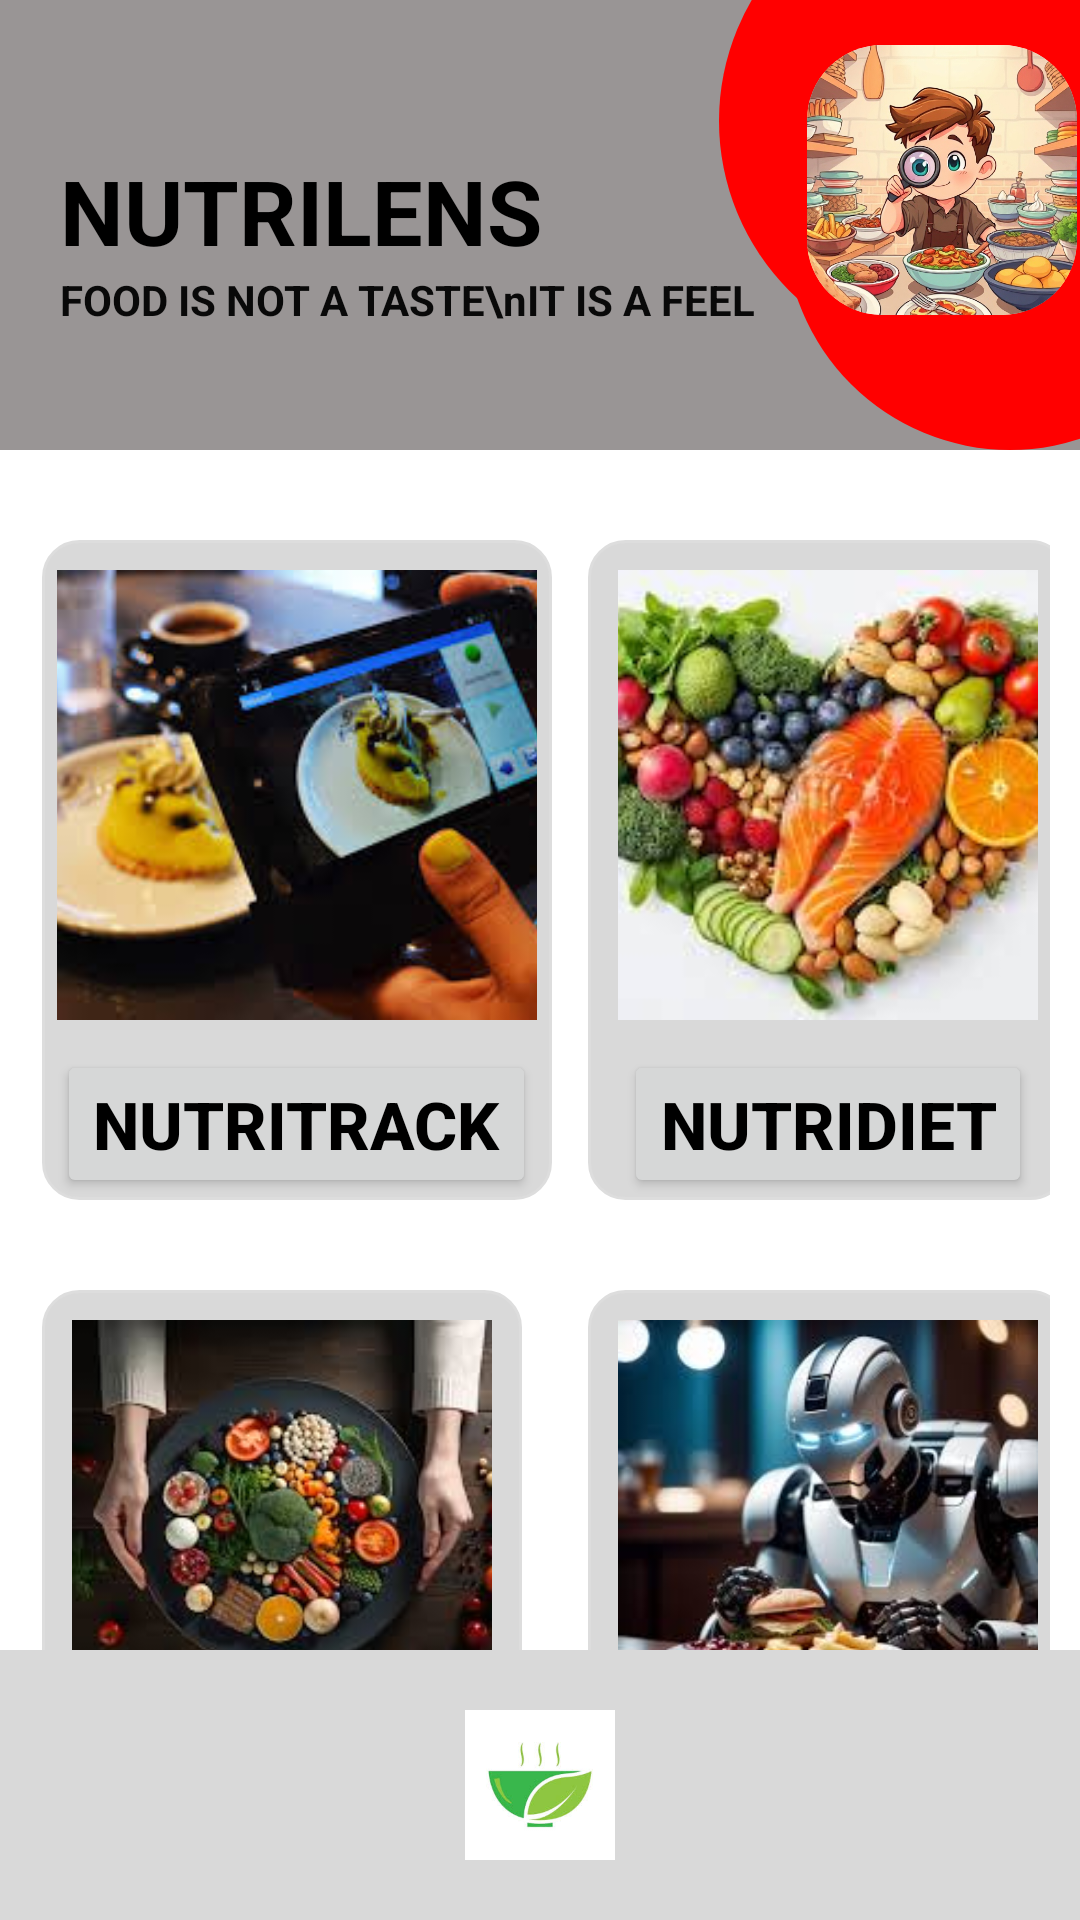

Produce the Android XML layout that renders to this screen, including the resource entries it uses.
<!-- AndroidManifest.xml: application theme Theme.NUTRILENS -->
<!-- res/layout/activity_home.xml -->
<?xml version="1.0" encoding="utf-8"?>
<RelativeLayout xmlns:android="http://schemas.android.com/apk/res/android"
    xmlns:tools="http://schemas.android.com/tools"
    android:layout_width="match_parent"
    android:layout_height="match_parent"
    xmlns:app="http://schemas.android.com/apk/res-auto"
    android:background="@color/white">

    
    <RelativeLayout
        android:id="@+id/topSection"
        android:layout_width="match_parent"
        android:layout_height="150dp"
        android:background="#F5959191">

        
        <ImageView
            android:id="@+id/redCircle1"
            android:layout_width="160dp"
            android:layout_height="160dp"
            android:layout_alignParentEnd="true"
            android:layout_marginTop="-40dp"
            android:layout_marginEnd="-40dp"
            android:src="@drawable/red_circle" />

        
        <ImageView
            android:id="@+id/redCircle2"
            android:layout_width="160dp"
            android:layout_height="160dp"
            android:layout_alignParentEnd="true"
            android:layout_marginTop="0dp"
            android:layout_marginEnd="-57dp"
            android:src="@drawable/red_circle" />

        
        <ImageView
            android:id="@+id/circularLogo"
            android:layout_width="90dp"
            android:layout_height="90dp"
            android:layout_alignParentTop="true"
            android:layout_alignParentEnd="true"
            android:layout_centerHorizontal="true"
            android:layout_marginTop="15dp"
            android:layout_marginEnd="1dp"
            android:background="@drawable/circle_bg"
            android:clipToOutline="true"
            android:src="@drawable/logo" />

        
        <TextView
            android:id="@+id/appTitle"
            android:layout_width="wrap_content"
            android:layout_height="wrap_content"
            android:layout_marginTop="50dp"
            android:layout_marginStart="20dp"
            android:text="NUTRILENS"
            android:textSize="30sp"
            android:textStyle="bold"
            android:textColor="#000" />

        
        <TextView
            android:id="@+id/subtitle"
            android:layout_width="wrap_content"
            android:layout_height="wrap_content"
            android:layout_below="@id/appTitle"
            android:layout_marginStart="20dp"
            android:text="FOOD IS NOT A TASTE\nIT IS A FEEL"
            android:textSize="14sp"
            android:textStyle="bold"
            android:textColor="#090909" />
    </RelativeLayout>

    
    <GridLayout
        android:id="@+id/gridLayout"
        android:layout_width="match_parent"
        android:layout_height="wrap_content"
        android:layout_below="@id/topSection"
        android:columnCount="2"
        android:rowCount="2"
        android:padding="10dp">

        
        <LinearLayout
            android:layout_width="170dp"
            android:layout_height="220dp"
            android:layout_marginTop="20dp"
            android:layout_marginLeft="4dp"
            android:layout_margin="10dp"
            android:orientation="vertical"
            android:background="@drawable/card_bg">

            <ImageView
                android:layout_width="160dp"
                android:layout_height="150dp"
                android:layout_gravity="center"
                android:layout_marginTop="10dp"
                android:scaleType="centerCrop"
                android:src="@drawable/nutritrack" />

            
            <Button
                android:id="@+id/nutriTrackButton"
                android:layout_width="wrap_content"
                android:layout_height="wrap_content"
                android:layout_gravity="center"
                android:layout_marginTop="10dp"
                android:text="NutriTrack"
                android:textSize="22sp"
                android:textStyle="bold"
                android:textColor="#000"
                android:onClick="onNutriTrackClick" />
        </LinearLayout>

        
        <LinearLayout
            android:layout_width="160dp"
            android:layout_height="220dp"
            android:layout_margin="10dp"
            android:layout_marginTop="20dp"
            android:layout_marginLeft="2dp"
            android:orientation="vertical"
            android:background="@drawable/card_bg">

            <ImageView
                android:layout_width="140dp"
                android:layout_height="150dp"
                android:layout_gravity="center"
                android:layout_marginTop="10dp"
                android:scaleType="centerCrop"
                android:src="@drawable/nutribalance" />

            
            <Button
                android:id="@+id/nutriDietButton"
                android:layout_width="wrap_content"
                android:layout_height="wrap_content"
                android:layout_gravity="center"
                android:layout_marginTop="10dp"
                android:text="Nutridiet"
                android:textSize="22sp"
                android:textStyle="bold"
                android:textColor="#000"
                android:onClick="onNutriBalanceClick" />
        </LinearLayout>

        
        <LinearLayout
            android:layout_width="160dp"
            android:layout_height="200dp"
            android:layout_marginTop="20dp"
            android:layout_marginLeft="4dp"
            android:layout_margin="10dp"
            android:orientation="vertical"
            android:background="@drawable/card_bg">

            <ImageView
                android:layout_width="140dp"
                android:layout_height="123dp"
                android:layout_gravity="center"
                android:layout_marginTop="10dp"
                android:scaleType="centerCrop"
                android:src="@drawable/nutrimanage" />

            
            <Button
                android:id="@+id/nutriManageButton"
                android:layout_width="wrap_content"
                android:layout_height="wrap_content"
                android:layout_gravity="center"
                android:layout_marginTop="10dp"
                android:text="NutriManage"
                android:textSize="16sp"
                android:textStyle="bold"
                android:textColor="#000"
                android:onClick="onNutriManageClick" />
        </LinearLayout>

        
        <LinearLayout
            android:layout_width="160dp"
            android:layout_height="200dp"
            android:layout_margin="10dp"
            android:layout_marginTop="20dp"
            android:layout_marginLeft="2dp"
            android:orientation="vertical"
            android:background="@drawable/card_bg">

            <ImageView
                android:layout_width="140dp"
                android:layout_height="120dp"
                android:layout_gravity="center"
                android:layout_marginTop="10dp"
                android:scaleType="centerCrop"
                android:src="@drawable/nutribot" />

            
            <Button
                android:id="@+id/nutriBotButton"
                android:layout_width="wrap_content"
                android:layout_height="wrap_content"
                android:layout_gravity="center"
                android:layout_marginTop="10dp"
                android:text="NutriBot"
                android:textSize="22sp"
                android:textStyle="bold"
                android:textColor="#000"
                android:onClick="onNutriBotClick" />
        </LinearLayout>
    </GridLayout>

    
    <RelativeLayout
        android:id="@+id/bottomNav"
        android:layout_width="match_parent"
        android:layout_height="90dp"
        android:layout_alignParentBottom="true"
        android:background="#D9D9D9">

        
        <ImageView
            android:id="@+id/homeIcon"
            android:layout_width="40dp"
            android:layout_height="40dp"
            android:layout_centerVertical="true"
            android:layout_alignParentStart="true"
            android:layout_marginStart="50dp"
            android:src="@drawable/baseline_home_24" />

        
        <ImageView
            android:id="@+id/profileIcon"
            android:layout_width="40dp"
            android:layout_height="40dp"
            android:layout_centerVertical="true"
            android:layout_alignParentEnd="true"
            android:layout_marginEnd="50dp"
            android:src="@drawable/baseline_person_24" />

        
        <ImageView
            android:id="@+id/centerLogo"
            android:layout_width="50dp"
            android:layout_height="50dp"
            android:layout_centerInParent="true"
            android:layout_marginTop="30dp"
            android:background="@drawable/circle_bg"
            android:scaleType="centerCrop"
            android:src="@drawable/img" />

    </RelativeLayout>

</RelativeLayout>
<!-- resources referenced by this layout -->
<resources>
  <color name="white">#FFFFFFFF</color>
  <!-- drawable card_bg (drawable) -->
  <?xml version="1.0" encoding="utf-8"?>
  
  <shape xmlns:android="http://schemas.android.com/apk/res/android">
      <solid android:color="#D9D9D9" />
      <corners android:radius="12dp" />
      <stroke android:color="#DDDDDD" android:width="1dp" />
      <shadow android:shadowColor="#555" />
  </shape>
  <!-- drawable circle_bg (drawable) -->
  <?xml version="1.0" encoding="utf-8"?>
  
  <shape xmlns:android="http://schemas.android.com/apk/res/android">
      <solid android:color="#FFFFFF" /> 
      <size android:width="50dp" android:height="50dp" />
      <corners android:radius="25dp" /> 
  </shape>
  <!-- drawable img: png bitmap (drawable, 20135 bytes) -->
  <!-- drawable logo: png bitmap (drawable, 447550 bytes) -->
  <!-- drawable nutribalance: png bitmap (drawable, 81924 bytes) -->
  <!-- drawable nutribot: png bitmap (drawable, 122431 bytes) -->
  <!-- drawable nutrimanage: png bitmap (drawable, 92141 bytes) -->
  <!-- drawable nutritrack: png bitmap (drawable, 110578 bytes) -->
  <!-- drawable red_circle (drawable) -->
  <?xml version="1.0" encoding="utf-8"?>
  
  <shape xmlns:android="http://schemas.android.com/apk/res/android">
      <solid android:color="#FF0000" />
      <size android:width="150dp" android:height="150dp"/>
      <corners android:radius="100dp"/>
  </shape>
  <style name="Theme.NUTRILENS" parent="Base.Theme.NUTRILENS" />
  <style name="Base.Theme.NUTRILENS" parent="Theme.Material3.DayNight.NoActionBar">
          
          
      </style>
</resources>
